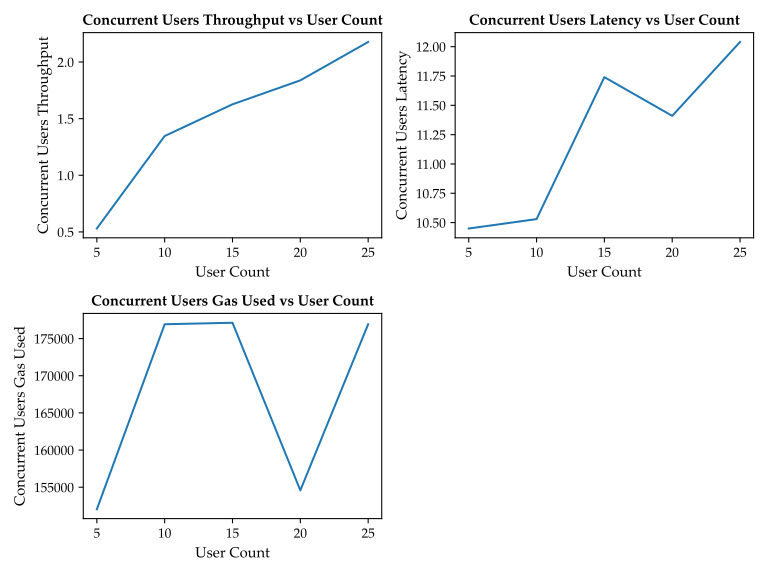

Source data for this figure (header and first rows):
UserCount, ConcurrentUsersThroughput, ConcurrentUsersLatency, ConcurrentUsersGasUsed
5, 0.5302, 10.45, 152028
10, 1.347, 10.53, 176928
15, 1.627, 11.74, 177128
20, 1.838, 11.41, 154576
25, 2.177, 12.04, 176928
